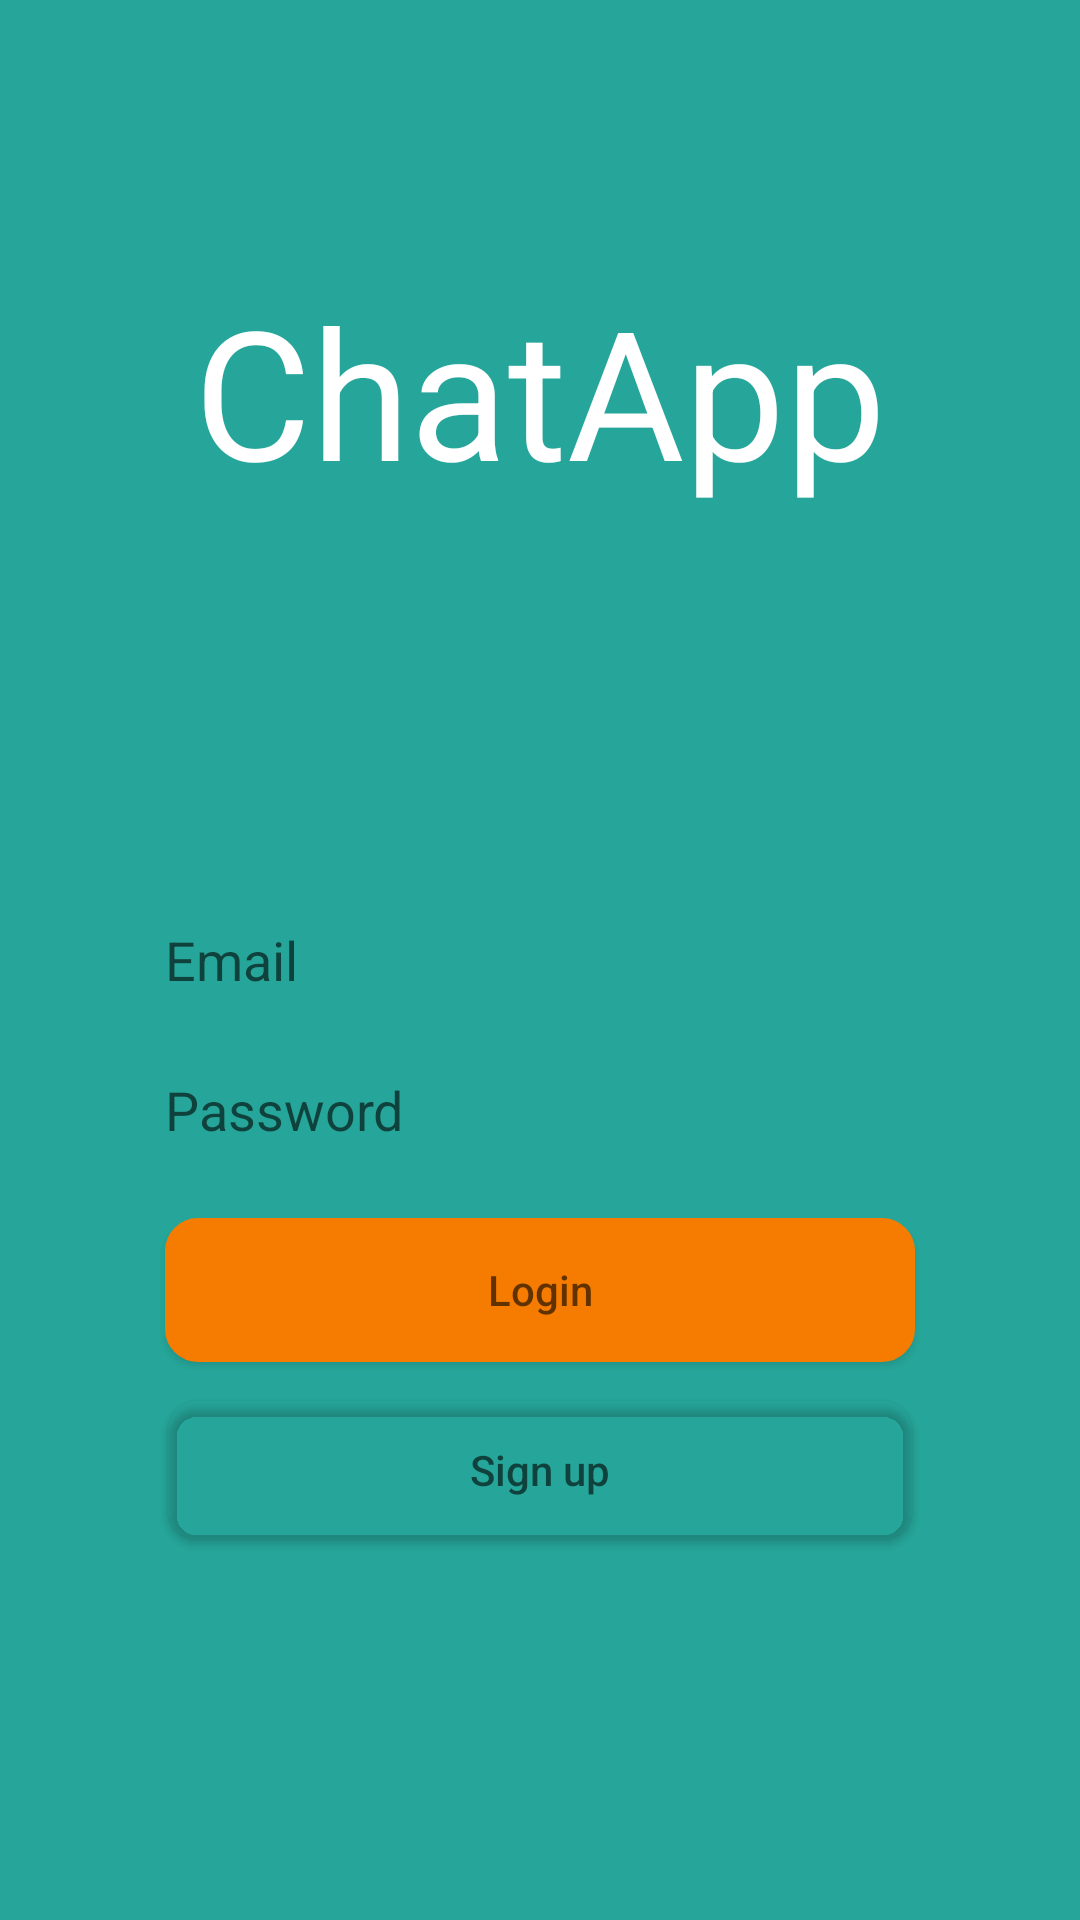

The Android layout XML behind this screen, and the referenced resources:
<!-- AndroidManifest.xml: application theme AppTheme -->
<!-- res/layout/fragment_chat_activity.xml -->
<FrameLayout xmlns:android="http://schemas.android.com/apk/res/android"
             xmlns:tools="http://schemas.android.com/tools"
             android:layout_width="match_parent"
             android:layout_height="match_parent"
             android:background="@color/colorChatApp"
             tools:context=".Fragment.ChatFragment.ChatActivityFragment">

    <TextView
        android:layout_width="wrap_content"
        android:layout_height="wrap_content"
        android:text="ChatApp"
        android:textSize="60sp"
        android:textColor="@color/colorWhite"
        android:layout_gravity="center_horizontal"
        android:layout_marginTop="90dp" />

    <EditText
        android:id="@+id/email_login"
        android:inputType="textEmailAddress"
        android:layout_width="250dp"
        android:layout_height="wrap_content"
        android:background="@drawable/bg_edittext"
        android:layout_gravity="center_horizontal|center_vertical"
        android:hint="Email"/>

    <EditText
        android:id="@+id/password_login"
        android:inputType="textPassword"
        android:layout_width="250dp"
        android:layout_height="wrap_content"
        android:background="@drawable/bg_edittext"
        android:layout_gravity="center_horizontal|center_vertical"
        android:layout_marginTop="50dp"
        android:hint="Password"/>

    <Button
        android:id="@+id/button_login"
        android:layout_width="250dp"
        android:layout_height="wrap_content"
        android:layout_gravity="center_horizontal|center_vertical"
        android:layout_marginTop="110dp"
        android:background="@drawable/bg_edittext_normal"
        android:backgroundTint="@color/colorOrange"
        android:hint="Login"
        android:textColor="@color/colorWhite"/>

    <Button
        android:id="@+id/button_signup"
        android:layout_width="250dp"
        android:layout_height="wrap_content"
        android:layout_gravity="center_horizontal|center_vertical"
        android:layout_marginTop="170dp"
        android:background="@drawable/bg_edittext_normal"
        android:backgroundTint="@android:color/transparent"
        android:hint="Sign up"
        android:textColor="@color/colorWhite"/>
</FrameLayout>
<!-- resources referenced by this layout -->
<resources>
  <color name="colorChatApp">#26A69A</color>
  <color name="colorOrange">#F57C00</color>
  <color name="colorWhite">#FFFFFF</color>
  <!-- drawable bg_edittext_normal (drawable) -->
  <?xml version="1.0" encoding="utf-8"?>
  <shape xmlns:android="http://schemas.android.com/apk/res/android">
      <solid android:color="#F6F6F6"/>
      <stroke
          android:width="2dip"
          android:color="#F6F6F6"/>
      <corners
          android:bottomLeftRadius="10dp"
          android:bottomRightRadius="10dp"
          android:topLeftRadius="10dp"
          android:topRightRadius="10dp"/>
      <padding
          android:bottom="7dip"
          android:left="7dip"
          android:right="7dip"
          android:top="7dip"/>
  </shape>
</resources>
